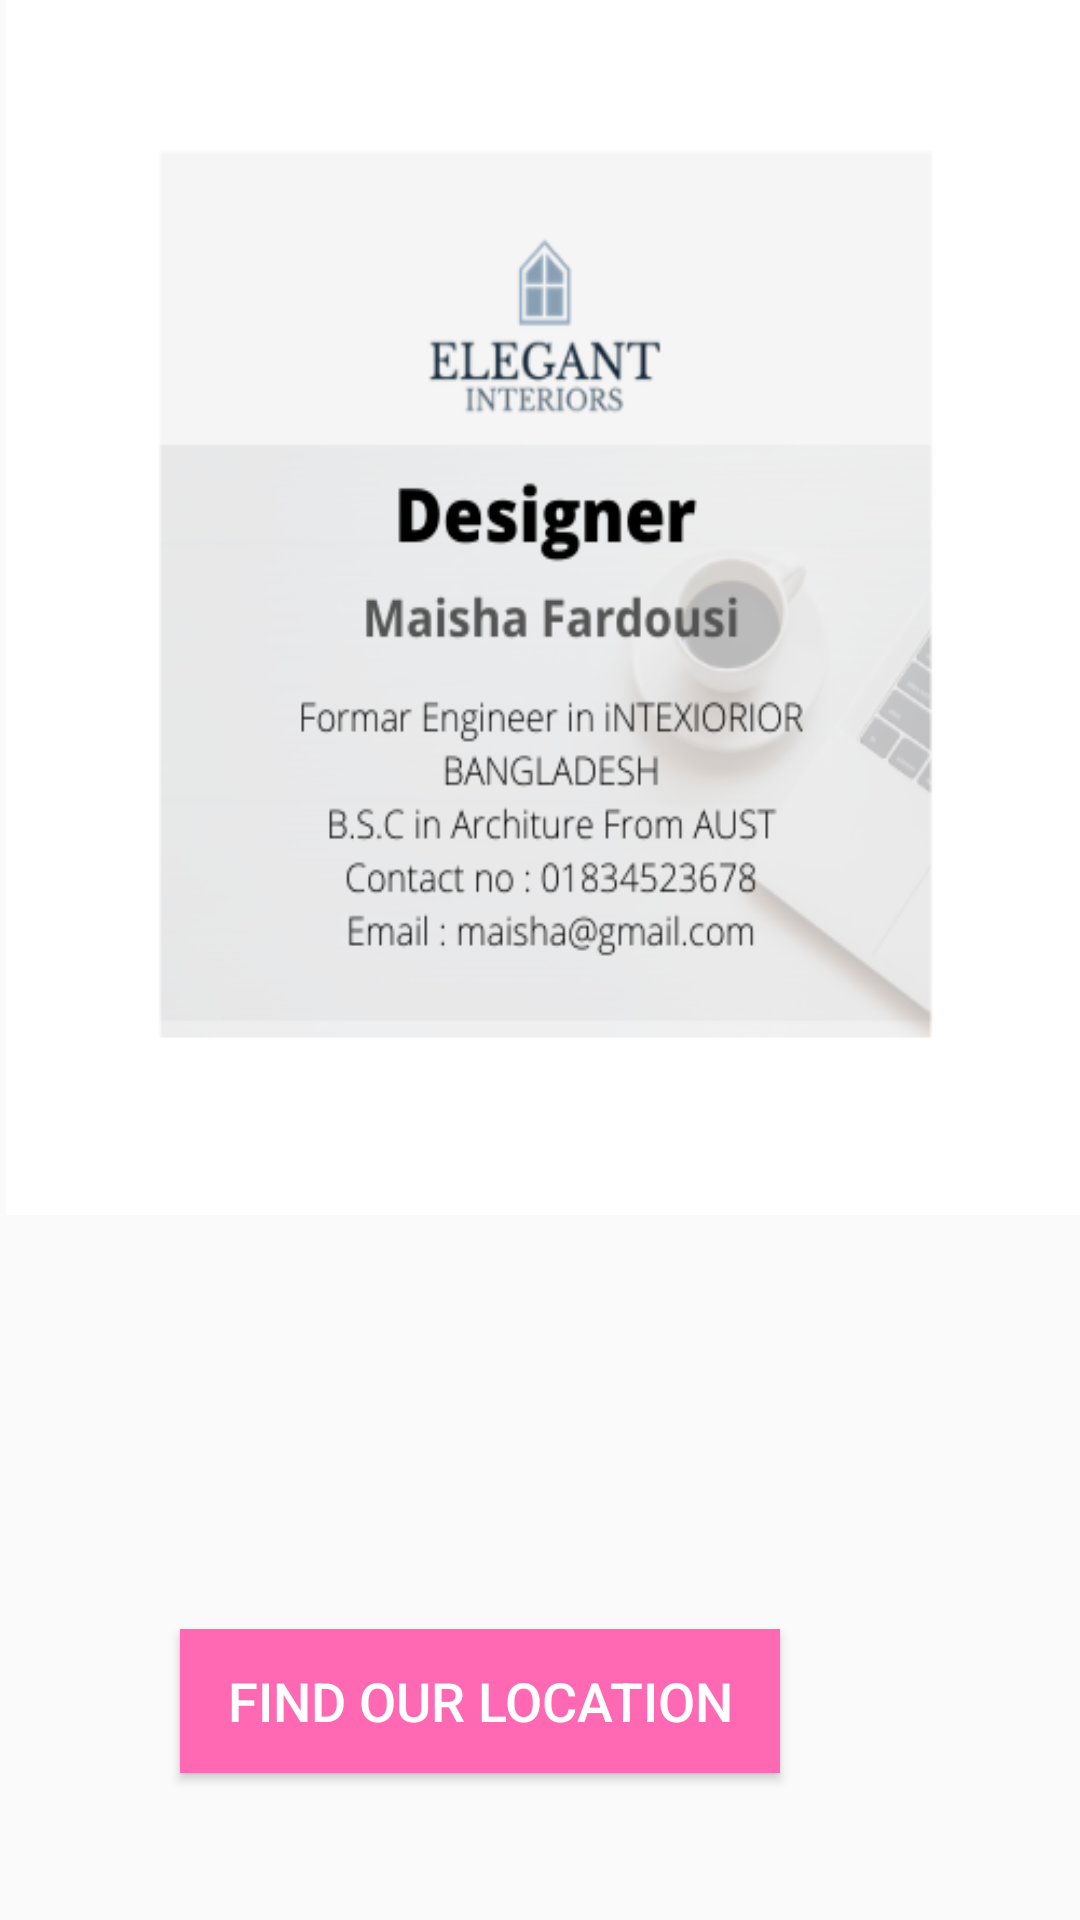

This screen was rendered from an Android layout file. Write that file and the resources it references.
<!-- AndroidManifest.xml: application theme AppTheme -->
<!-- res/layout/activity_about.xml -->
<?xml version="1.0" encoding="utf-8"?>
<RelativeLayout xmlns:android="http://schemas.android.com/apk/res/android"
    xmlns:app="http://schemas.android.com/apk/res-auto"
    xmlns:tools="http://schemas.android.com/tools"
    android:layout_width="match_parent"
    android:layout_height="match_parent"
    tools:context=".AboutActivity">





    <ImageView
        android:layout_width="wrap_content"
        android:layout_height="381dp"
        android:layout_alignParentStart="true"
        android:layout_alignParentTop="true"
        android:layout_alignParentEnd="true"
        android:layout_alignParentBottom="true"
        android:layout_centerHorizontal="true"
        android:layout_marginStart="-4dp"
        android:layout_marginTop="350dp"
        android:layout_marginEnd="4dp"
        android:layout_marginBottom="0dp"
        android:background="@drawable/googlemap" />

    <Button
        android:layout_width="200dp"
        android:layout_height="wrap_content"

        android:layout_alignParentEnd="true"
        android:layout_alignParentBottom="true"

        android:layout_centerHorizontal="true"
        android:layout_marginTop="0dp"
        android:layout_marginEnd="100dp"
        android:layout_marginBottom="49dp"
        android:background="#FF69B4"
        android:onClick="goToMap"
        android:text="Find our location"
        android:textColor="#fff"
        android:textSize="18dp" />

    <ImageView
        android:layout_width="match_parent"
        android:layout_height="405dp"
        android:layout_alignParentStart="true"
        android:layout_alignParentTop="true"
        android:layout_alignParentEnd="true"
        android:layout_marginStart="2dp"
        android:layout_marginTop="0dp"
        android:layout_marginEnd="-2dp"
        android:layout_marginBottom="18dp"
        android:background="@drawable/designerintro" />


</RelativeLayout>
<!-- resources referenced by this layout -->
<resources>
  <!-- drawable designerintro: png bitmap (drawable-v24, 68800 bytes) -->
  <style name="AppTheme" parent="Theme.AppCompat.Light.DarkActionBar">
          
          <item name="colorPrimary">@color/colorPrimary</item>
          <item name="colorPrimaryDark">@color/colorPrimaryDark</item>
          <item name="colorAccent">@color/colorAccent</item>
      </style>
  <!-- not gathered from this repository: default colours our renderer supplied (Android Studio template values) -->
  <color name="colorPrimary">#FF6200EE</color>
  <color name="colorPrimaryDark">#FF3700B3</color>
  <color name="colorAccent">#FF03DAC5</color>
</resources>
